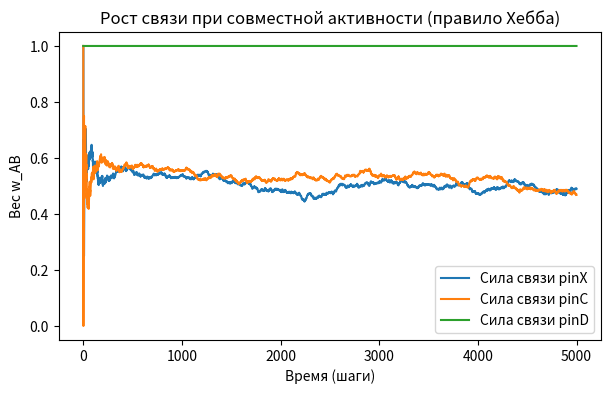

Source code (Python):
import numpy as np
#from typing import TypeVar, Generic
from typing import List, Union, Any, Dict, Optional
#Matrix = TypeVar('Neuron', bound=Neuron)
from collections import deque
import matplotlib.pyplot as plt
        
# -------------------------------
# 2. Класс детектора
# -------------------------------
class Detector:
    def __init__(self, id: int, type: str):
        self.id = id
        self.type = type
        self.curr_val = 0
        
# -------------------------------
# 2. Класс пина в нейроне
# -------------------------------
class DPin:
    def __init__(self, id: int, detectors: List[Detector], dofams: List[Detector], controls: List[Detector]):
        self.id = id
        self.type = 'Dofam'
        self.detector: Detector
        self.cursor = 0
        self.detectors = detectors
        self.dofams = dofams
        self.controls = controls
        self.correlation: Correlation = Correlation(self,self)
        
    def search_link(self):
        self.detector = self.dofams[self.cursor]
        # if (self.correlation.value < abs(0.2) and 
        #     len(self.correlation.history) > 100):
        #     self.cursor += 1
        #     self.detector = self.dofams[self.cursor]
        #     self.correlation = Correlation(self, self)
        
class Pin:
    def __init__(self, id: int, type: str, detectors: List[Detector], dofams: List[Detector], controls: List[Detector], y_pin: DPin):
        self.id = id
        self.type = type
        self.detector: Detector
        self.cursor = 0
        self.detectors = detectors
        self.dofams = dofams
        self.controls = controls
        self.y_pin: DPin = y_pin
        self.correlation: Correlation = Correlation(self, y_pin)
        
    def search_link(self):
        if self.type == 'Detector':
            self.detector = self.detectors[self.cursor]
        elif self.type == 'Control':
            self.detector = self.controls[self.cursor]
        # if (self.correlation.value < abs(0.2) and 
        # len(self.correlation.history) > 100 or
        # len(self.correlation.history) == 0 and self.correlation.value == 0):
        #     self.cursor += 1
        #     if self.type == 'Detector':
        #         self.detector = self.detectors[self.cursor]
        #         self.correlation = Correlation(self, self.y_pin)
        #     elif self.type == 'Control':
        #         self.detector = self.controls[self.cursor]
        #         self.correlation = Correlation(self, self.y_pin)
            
        
        
# -------------------------------
# 2. Класс корреляции
# -------------------------------
class Correlation:
    def __init__(self, x: Pin, y: DPin):
        self.x = x
        self.y = y
        self.history = deque(maxlen=1000)
        self.value = 0
        
    def calc_iter(self):
        x_val = self.x.detector.curr_val
        y_val = self.y.detector.curr_val
        if (x_val == y_val):
            self.history.append(1)
        else:
            self.history.append(-1)
        count_p = sum(1 for h in self.history if h == 1)
        count_m = len(self.history) - count_p
        self.value = (count_p - count_m)/len(self.history)
        
# -------------------------------
# 2. Класс нейрона
# -------------------------------
class Neuron:
    def __init__(self, id: int, detectors: List[Detector], dofams: List[Detector], controls: List[Detector]):
        self.bias = 0.0
        self.pins_x: List[Pin] = []
        self.pins_d: List[Pin] = []
        self.pins_c: List[Pin] = []
        #self.correlations: List[Correlation] = []
        self.detectors = detectors
        self.dofams = dofams
        self.controls = controls
        self.add_dpin()
        self.add_pin('Detector', self.pins_d[0])
        self.add_pin('Control', self.pins_d[0])
        
    def add_dpin(self):
        pin = DPin(len(self.pins_d), self.detectors, self.dofams, self.controls)
        self.pins_d.append(pin)
            
    def add_pin(self, type: str, y_pin: DPin):
        if type == 'Detector':
            pin = Pin(len(self.pins_d),type, self.detectors, self.dofams, self.controls, y_pin)
            self.pins_x.append(pin)
        elif type == 'Control':
            pin = Pin(len(self.pins_d),type, self.detectors, self.dofams, self.controls, y_pin)
            self.pins_c.append(pin)
        
    # def add_corr(self, corr: Correlation):
    #     self.correlations.append(corr)
        
    def calc_iter(self):
        for p_d in self.pins_d:
            p_d.search_link()
        for p_x in self.pins_x:
            p_x.search_link()
        for p_c in self.pins_c:
            p_c.search_link()
        for p_x in self.pins_x:
            p_x.correlation.calc_iter()
        for p_c in self.pins_c:
            p_c.correlation.calc_iter()
        for p_d in self.pins_d:
            p_d.correlation.calc_iter()
# -------------------------------
# 2. Класс мозга
# -------------------------------
class Brain:
    def __init__(self):
        self.neurons: List[Neuron] = []
        self.detectors: List[Detector] = []
        self.dofams: List[Detector] = []
        self.controls: List[Detector] = []
        start_detector = Detector(0, 'Detector')
        self.detectors.append(start_detector)
        start_dofam = Detector(0, 'Dofam')
        self.dofams.append(start_dofam)
        start_control = Detector(0, 'Control')
        self.controls.append(start_control)
        start_neuron = Neuron(0,self.detectors, self.dofams, self.controls)
        self.add_neuron(start_neuron)

    def add_neuron(self, neuron: Neuron):
        self.neurons.append(neuron)
    
    def calc_iter(self):
        for n in self.neurons:
            n.calc_iter()

steps = 5000
br = Brain()
a_Dofam, a_Detect, a_Control = [], [], []
weightsX, weightsC, weightsD = [], [], []
# случайная активность нейронов (0 или 1)
for t in range(steps):
    A1 = np.random.randint(0,2)
    A2 = np.random.randint(0,2)
    B = A1*A2
    a_Control.append(A1)  # выход
    a_Detect.append(A2)  # вход
    a_Dofam.append(A1*A2)  # дофамин
    # ran = np.random.randint(0,2)
    # if ran == 0:
    #     #a_B1.append(np.random.randint(0,2))
    #     a_A1.append(1)
    # else:
    #     a_A1.append(1)
for t in range(steps):
    br.detectors[0].curr_val = a_Detect[t]
    br.dofams[0].curr_val = a_Dofam[t]
    br.controls[0].curr_val = a_Control[t]
    br.calc_iter()
    weightsX.append(br.neurons[0].pins_x[0].correlation.value)
    weightsC.append(br.neurons[0].pins_c[0].correlation.value)
    weightsD.append(br.neurons[0].pins_d[0].correlation.value)
sss = 1
# визуализация
plt.figure(figsize=(7,4))
plt.plot(weightsX, label='Сила связи pinX')
plt.plot(weightsC, label='Сила связи pinC')
plt.plot(weightsD, label='Сила связи pinD')
plt.title('Рост связи при совместной активности (правило Хебба)')
plt.xlabel('Время (шаги)')
plt.ylabel('Вес w_AB')
plt.legend()
plt.show()